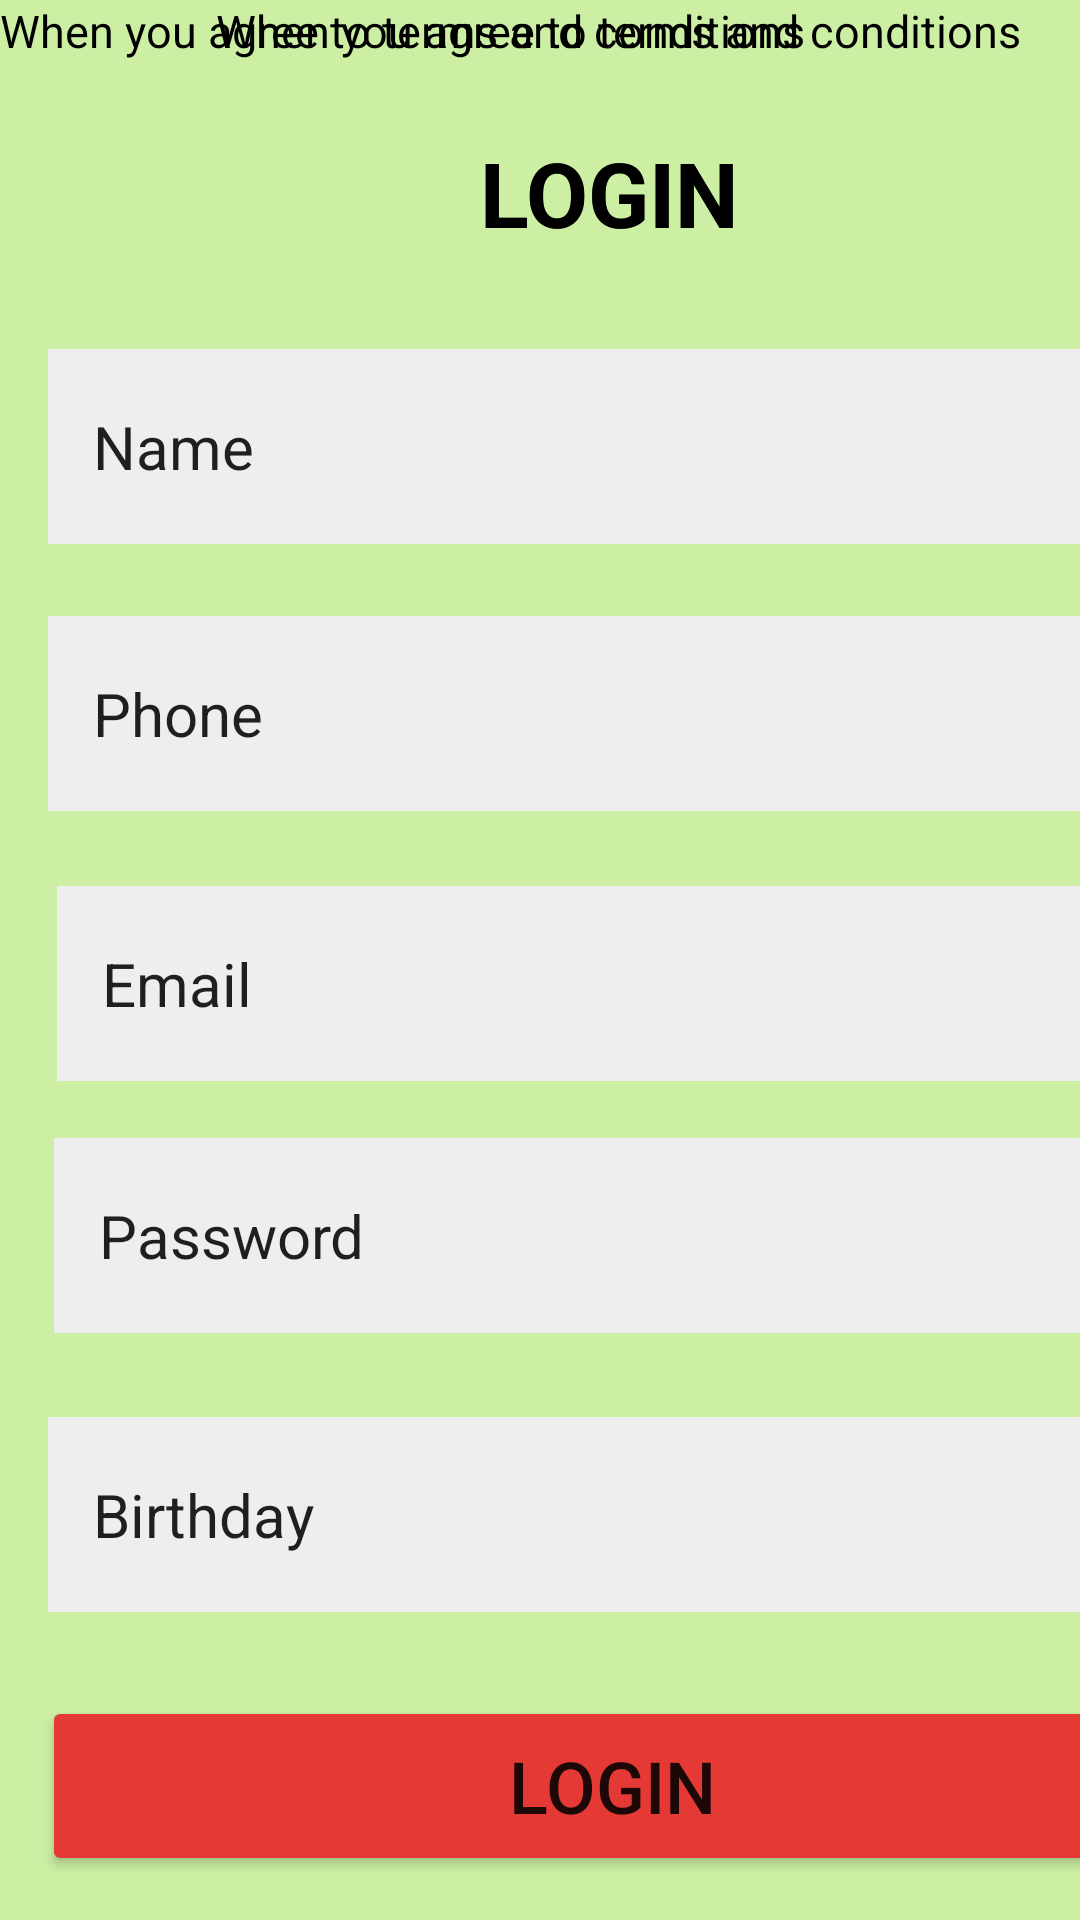

Produce the Android XML layout that renders to this screen, including the resource entries it uses.
<!-- AndroidManifest.xml: application theme Theme.Lab1_MaiThanhTrong_18064861 -->
<!-- res/layout/layout1d.xml -->
<?xml version="1.0" encoding="utf-8"?>
<androidx.constraintlayout.widget.ConstraintLayout
    xmlns:android="http://schemas.android.com/apk/res/android"
    xmlns:app="http://schemas.android.com/apk/res-auto"
    xmlns:tools="http://schemas.android.com/tools"
    android:layout_width="match_parent"
    android:layout_height="match_parent">

    <androidx.constraintlayout.widget.ConstraintLayout
        android:layout_width="match_parent"
        android:layout_height="match_parent"
        android:background="#FFFFFF"
        android:backgroundTint="#CCEFA3"
        tools:layout_editor_absoluteX="-46dp"
        tools:layout_editor_absoluteY="44dp">

        <TextView
            android:id="@+id/textView18"
            android:layout_width="wrap_content"
            android:layout_height="wrap_content"
            android:text="When you agree to terms and conditions"
            android:textColor="#000000"
            android:textSize="15sp"
            tools:layout_editor_absoluteX="72dp"
            tools:layout_editor_absoluteY="656dp" />

        <EditText
            android:id="@+id/editTextTextPersonName11"
            android:layout_width="378dp"
            android:layout_height="65dp"
            android:layout_marginStart="16dp"
            android:layout_marginTop="24dp"
            android:background="#BAB8B8"
            android:backgroundTint="#EFEEEE"
            android:ems="10"
            android:inputType="textPersonName"
            android:text="   Phone"
            android:textSize="20sp"
            app:layout_constraintStart_toStartOf="parent"
            app:layout_constraintTop_toBottomOf="@+id/editTextTextPersonName2" />

        <EditText
            android:id="@+id/editTextTextPersonName10"
            android:layout_width="378dp"
            android:layout_height="65dp"
            android:layout_marginStart="16dp"
            android:layout_marginTop="28dp"
            android:background="#BAB8B8"
            android:backgroundTint="#EFEEEE"
            android:ems="10"
            android:inputType="textPersonName"
            android:text="   Birthday"
            android:textSize="20sp"
            app:layout_constraintStart_toStartOf="parent"
            app:layout_constraintTop_toBottomOf="@+id/editTextTextPersonName3" />

        <EditText
            android:id="@+id/editTextTextPersonName3"
            android:layout_width="378dp"
            android:layout_height="65dp"
            android:layout_marginStart="18dp"
            android:layout_marginTop="19dp"
            android:background="#BAB8B8"
            android:backgroundTint="#EFEEEE"
            android:ems="10"
            android:inputType="textPersonName"
            android:text="   Password"
            android:textSize="20sp"
            app:layout_constraintStart_toStartOf="parent"
            app:layout_constraintTop_toBottomOf="@+id/editTextTextPersonName6" />

        <TextView
            android:id="@+id/textView4"
            android:layout_width="wrap_content"
            android:layout_height="wrap_content"
            android:layout_marginStart="160dp"
            android:layout_marginTop="44dp"
            android:text="LOGIN"
            android:textColor="#000000"
            android:textSize="30sp"
            android:textStyle="bold"
            app:layout_constraintStart_toStartOf="parent"
            app:layout_constraintTop_toTopOf="parent" />

        <EditText
            android:id="@+id/editTextTextPersonName2"
            android:layout_width="378dp"
            android:layout_height="65dp"
            android:layout_marginStart="16dp"
            android:layout_marginTop="32dp"
            android:background="#BAB8B8"
            android:backgroundTint="#EFEDED"
            android:ems="10"
            android:inputType="textPersonName"
            android:text="   Name"
            android:textSize="20sp"
            app:layout_constraintStart_toStartOf="parent"
            app:layout_constraintTop_toBottomOf="@+id/textView4" />

        <ImageView
            android:id="@+id/imageView4"
            android:layout_width="wrap_content"
            android:layout_height="wrap_content"
            app:layout_constraintBottom_toBottomOf="@+id/editTextTextPersonName3"
            app:layout_constraintTop_toTopOf="@+id/editTextTextPersonName3"
            app:srcCompat="@drawable/eye_1"
            tools:layout_editor_absoluteX="336dp" />

        <TextView
            android:id="@+id/textView6"
            android:layout_width="wrap_content"
            android:layout_height="wrap_content"
            android:layout_marginStart="72dp"
            android:text="When you agree to terms and conditions"
            android:textColor="#000000"
            android:textSize="15sp"
            app:layout_constraintStart_toStartOf="parent"
            tools:layout_editor_absoluteY="978dp" />

        <EditText
            android:id="@+id/editTextTextPersonName6"
            android:layout_width="378dp"
            android:layout_height="65dp"
            android:layout_marginStart="19dp"
            android:layout_marginTop="25dp"
            android:background="#BAB8B8"
            android:backgroundTint="#EFEEEE"
            android:ems="10"
            android:inputType="textPersonName"
            android:text="   Email"
            android:textSize="20sp"
            app:layout_constraintStart_toStartOf="parent"
            app:layout_constraintTop_toBottomOf="@+id/editTextTextPersonName11" />

        <Button
            android:id="@+id/button7"
            android:layout_width="380dp"
            android:layout_height="60dp"
            android:layout_marginStart="14dp"
            android:layout_marginTop="28dp"
            android:backgroundTint="#E53935"
            android:text="LOGIN"
            android:textSize="24sp"
            app:layout_constraintStart_toStartOf="parent"
            app:layout_constraintTop_toBottomOf="@+id/editTextTextPersonName10" />

    </androidx.constraintlayout.widget.ConstraintLayout>

    <TextView
        android:id="@+id/textView14"
        android:layout_width="wrap_content"
        android:layout_height="wrap_content"
        android:layout_marginStart="160dp"
        android:layout_marginTop="44dp"
        android:text="LOGIN"
        android:textColor="#000000"
        android:textSize="30sp"
        android:textStyle="bold"
        app:layout_constraintStart_toStartOf="parent"
        app:layout_constraintTop_toTopOf="parent" />

</androidx.constraintlayout.widget.ConstraintLayout>
<!-- resources referenced by this layout -->
<resources>
  <style name="Theme.Lab1_MaiThanhTrong_18064861" parent="Theme.MaterialComponents.DayNight.DarkActionBar">
          
          <item name="colorPrimary">@color/purple_500</item>
          <item name="colorPrimaryVariant">@color/purple_700</item>
          <item name="colorOnPrimary">@color/white</item>
          
          <item name="colorSecondary">@color/teal_200</item>
          <item name="colorSecondaryVariant">@color/teal_700</item>
          <item name="colorOnSecondary">@color/black</item>
          
          <item name="android:statusBarColor" tools:targetApi="l">?attr/colorPrimaryVariant</item>
          
      </style>
  <!-- not gathered from this repository: default colours our renderer supplied (Android Studio template values) -->
  <color name="purple_500">#FF6200EE</color>
  <color name="purple_700">#FF3700B3</color>
  <color name="teal_200">#FF03DAC5</color>
  <color name="teal_700">#FF018786</color>
  <color name="black">#FF000000</color>
  <color name="white">#FFFFFFFF</color>
</resources>
